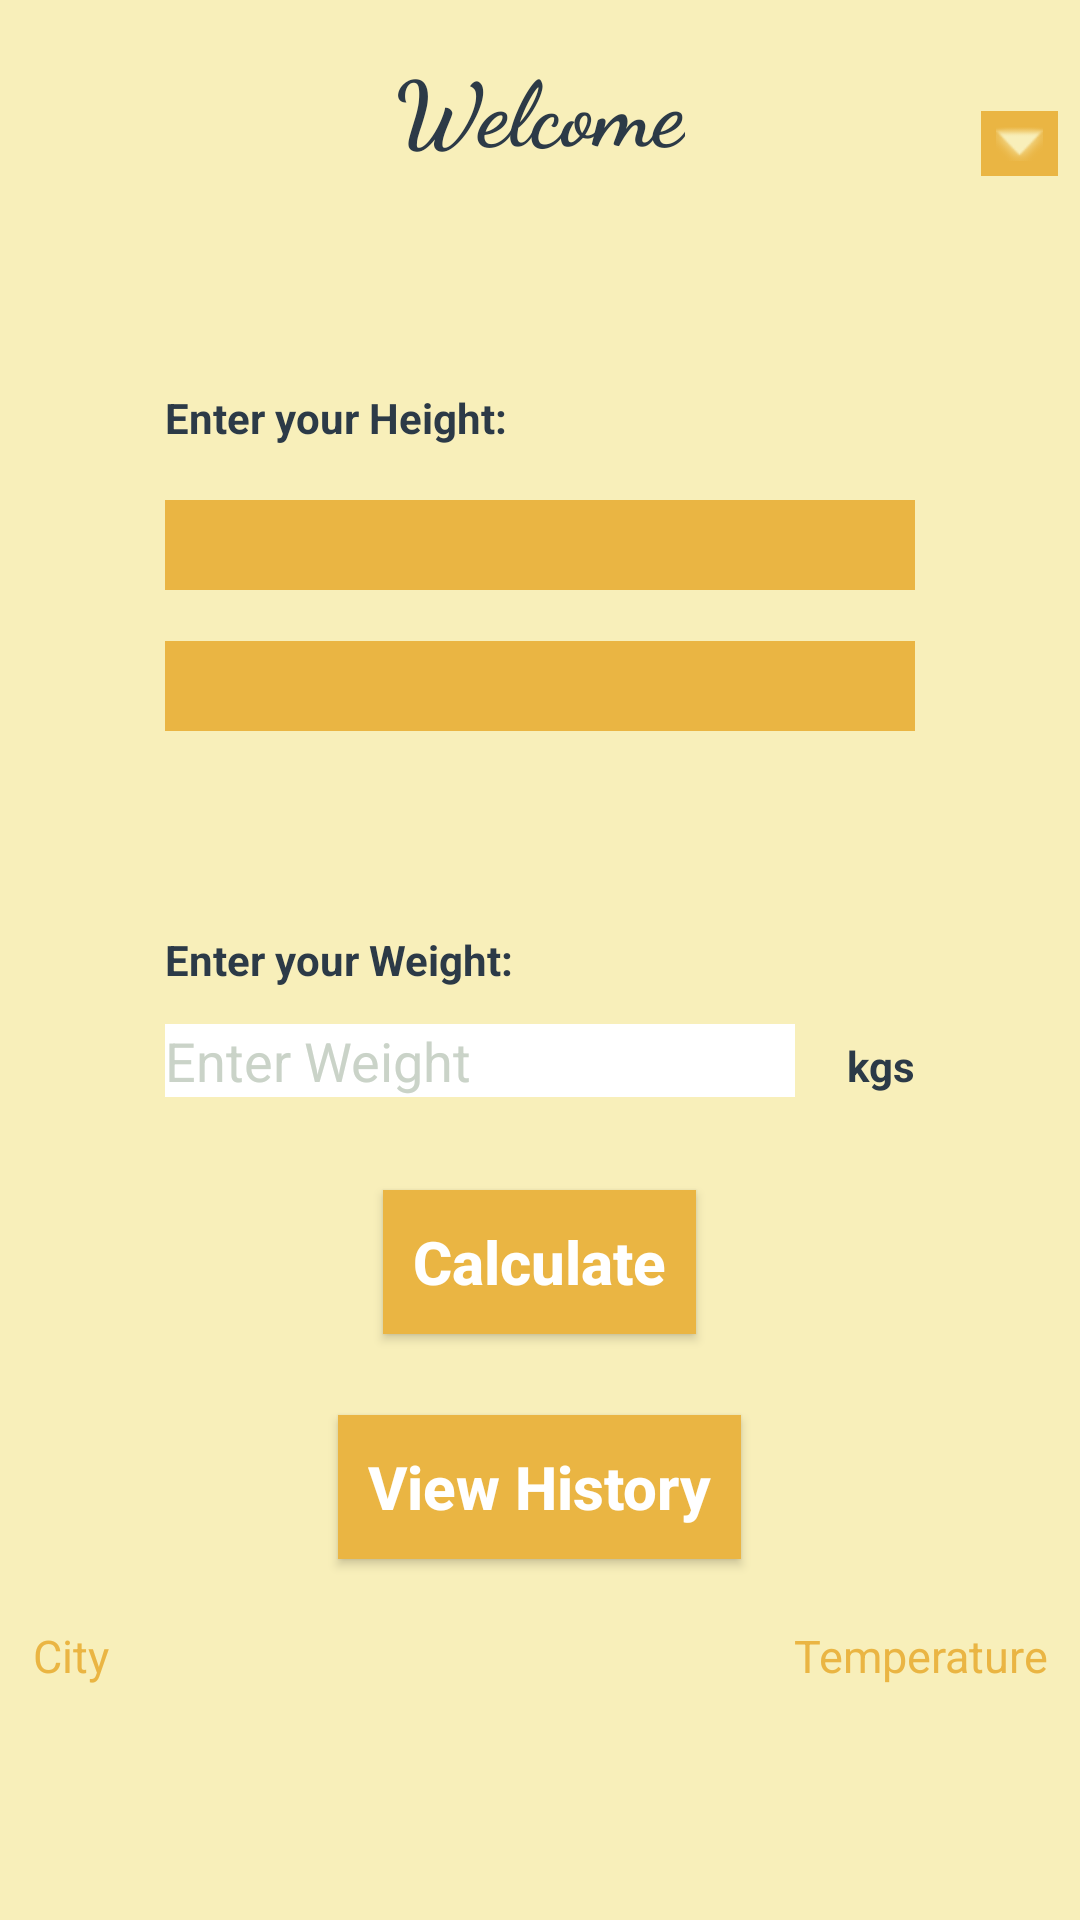

Write the Android layout XML for this screen, with the resource values it uses.
<!-- AndroidManifest.xml: application theme AppTheme -->
<!-- res/layout/activity_main.xml -->
<?xml version="1.0" encoding="utf-8"?>
<RelativeLayout xmlns:android="http://schemas.android.com/apk/res/android"
    xmlns:app="http://schemas.android.com/apk/res-auto"
    xmlns:tools="http://schemas.android.com/tools"
    android:layout_width="match_parent"
    android:layout_height="match_parent"
    android:background="#F8EFBA"
    tools:context="com.example.parthdoshi.bmi.MainActivity">

    <TextView
        android:id="@+id/tvTitle"
        android:layout_width="wrap_content"
        android:layout_height="wrap_content"
        android:layout_marginTop="15dp"
        android:textSize="30dp"
        android:text="Welcome"
        android:lines="2"
        android:textStyle="bold"
        android:textAlignment="center"
        android:fontFamily="cursive"
        android:textColor="#2C3A47"
        android:layout_alignParentTop="true"
        android:layout_centerHorizontal="true" />

    <TextView
        android:id="@+id/tvHtMsg"
        android:layout_width="wrap_content"
        android:layout_height="wrap_content"
        android:layout_marginTop="37dp"
        android:text="Enter your Height:"
        android:textStyle="bold"
        android:textColor="#2C3A47"
        android:layout_below="@+id/tvTitle"
        android:layout_alignLeft="@+id/spnHtFt"
        android:layout_alignStart="@+id/spnHtFt" />

    <Spinner
        android:id="@+id/spnHtFt"
        android:layout_width="250dp"
        android:layout_height="30dp"
        android:background="#EAB543"
        android:textAlignment="center"
        android:soundEffectsEnabled="true"
        android:layout_marginTop="18dp"
        android:spinnerMode="dialog"
        android:layout_below="@+id/tvHtMsg"
        android:layout_alignLeft="@+id/spnHtIn"
        android:layout_alignStart="@+id/spnHtIn" />

    <Spinner
        android:id="@+id/spnHtIn"
        android:layout_width="250dp"
        android:layout_height="30dp"
        android:background="#EAB543"
        android:textAlignment="center"
        android:soundEffectsEnabled="true"
        android:layout_marginTop="17dp"
        android:spinnerMode="dialog"
        android:layout_below="@+id/spnHtFt"
        android:layout_centerHorizontal="true" />

    <TextView
        android:id="@+id/tvWtMsg"
        android:layout_width="wrap_content"
        android:layout_height="wrap_content"
        android:textColor="#2C3A47"
        android:textStyle="bold"
        android:layout_alignLeft="@+id/spnHtIn"
        android:layout_alignStart="@+id/spnHtIn"
        android:layout_centerVertical="true"
        android:text="Enter your Weight:" />

    <EditText
        android:id="@+id/etWt"
        android:layout_width="wrap_content"
        android:layout_height="wrap_content"
        android:layout_alignLeft="@+id/tvWtMsg"
        android:layout_alignStart="@+id/tvWtMsg"
        android:layout_below="@+id/tvWtMsg"
        android:layout_marginTop="12dp"
        android:ems="10"
        android:textColor="#2C3A47"
        android:hint="Enter Weight"
        android:textColorHint="#CAD3C8"
        android:background="#FFFFFF"
        android:inputType="numberDecimal" />

    <TextView
        android:id="@+id/tvWtUnits"
        android:layout_width="wrap_content"
        android:layout_height="wrap_content"
        android:textColor="#2C3A47"
        android:textStyle="bold"
        android:text="kgs"
        android:layout_alignBaseline="@+id/etWt"
        android:layout_alignBottom="@+id/etWt"
        android:layout_alignRight="@+id/spnHtIn"
        android:layout_alignEnd="@+id/spnHtIn" />

    <Button
        android:id="@+id/btnCalculate"
        android:layout_width="wrap_content"
        android:layout_height="wrap_content"
        android:layout_marginTop="31dp"
        android:background="#EAB543"
        android:textStyle="bold"
        android:textAllCaps="false"
        android:textSize="20dp"
        android:padding="10dp"
        android:hapticFeedbackEnabled="true"
        android:clickable="true"
        android:text="Calculate"
        android:textColor="#FFFFFF"
        android:layout_below="@+id/etWt"
        android:layout_centerHorizontal="true" />

    <Button
        android:id="@+id/btnViewHistroy"
        android:layout_width="wrap_content"
        android:layout_height="wrap_content"
        android:text="View History"
        android:background="#EAB543"
        android:textStyle="bold"
        android:textAllCaps="false"
        android:textSize="20dp"
        android:textColor="#FFFFFF"
        android:padding="10dp"
        android:layout_marginTop="27dp"
        android:layout_below="@+id/btnCalculate"
        android:layout_centerHorizontal="true" />

    <TextView
        android:id="@+id/tvLoc"
        android:layout_width="wrap_content"
        android:layout_height="wrap_content"
        android:text="   City"
        android:textSize="15dp"
        android:layout_marginTop="22dp"
        android:textColor="#EAB543"
        android:layout_below="@+id/btnViewHistroy"
        android:layout_alignParentLeft="true"
        android:layout_alignParentStart="true" />
    <TextView
        android:id="@+id/tvTemp"
        android:layout_width="wrap_content"
        android:layout_height="wrap_content"
        android:text="Temperature   "
        android:textSize="15dp"
        android:textColor="#EAB543"
        android:gravity="end"
        android:layout_alignBaseline="@+id/tvLoc"
        android:layout_alignBottom="@+id/tvLoc"
        android:layout_alignParentRight="true"
        android:layout_alignParentEnd="true" />

    <ImageButton
        android:id="@+id/ibMenu"
        android:layout_width="wrap_content"
        android:layout_height="wrap_content"
        app:srcCompat="@android:drawable/arrow_down_float"
        android:background="@color/colorPrimaryDark"
        android:tint="@color/colorPrimary"
        android:layout_marginLeft="22dp"
        android:layout_marginStart="22dp"
        android:onClick="showPopup"
        android:layout_alignTop="@+id/tvTitle"
        android:layout_toRightOf="@+id/spnHtFt"
        android:layout_toEndOf="@+id/spnHtFt"
        android:layout_marginTop="22dp"
        android:padding="5dp"/>

</RelativeLayout>
<!-- resources referenced by this layout -->
<resources>
  <color name="colorPrimary">#F8EFBA</color>
  <color name="colorPrimaryDark">#EAB543</color>
  <style name="AppTheme" parent="Theme.AppCompat.Light.NoActionBar">
          
          <item name="colorPrimary">#F8EFBA</item>
          <item name="colorPrimaryDark">#EAB543</item>
          <item name="colorAccent">#2C3A47</item>
      </style>
</resources>
